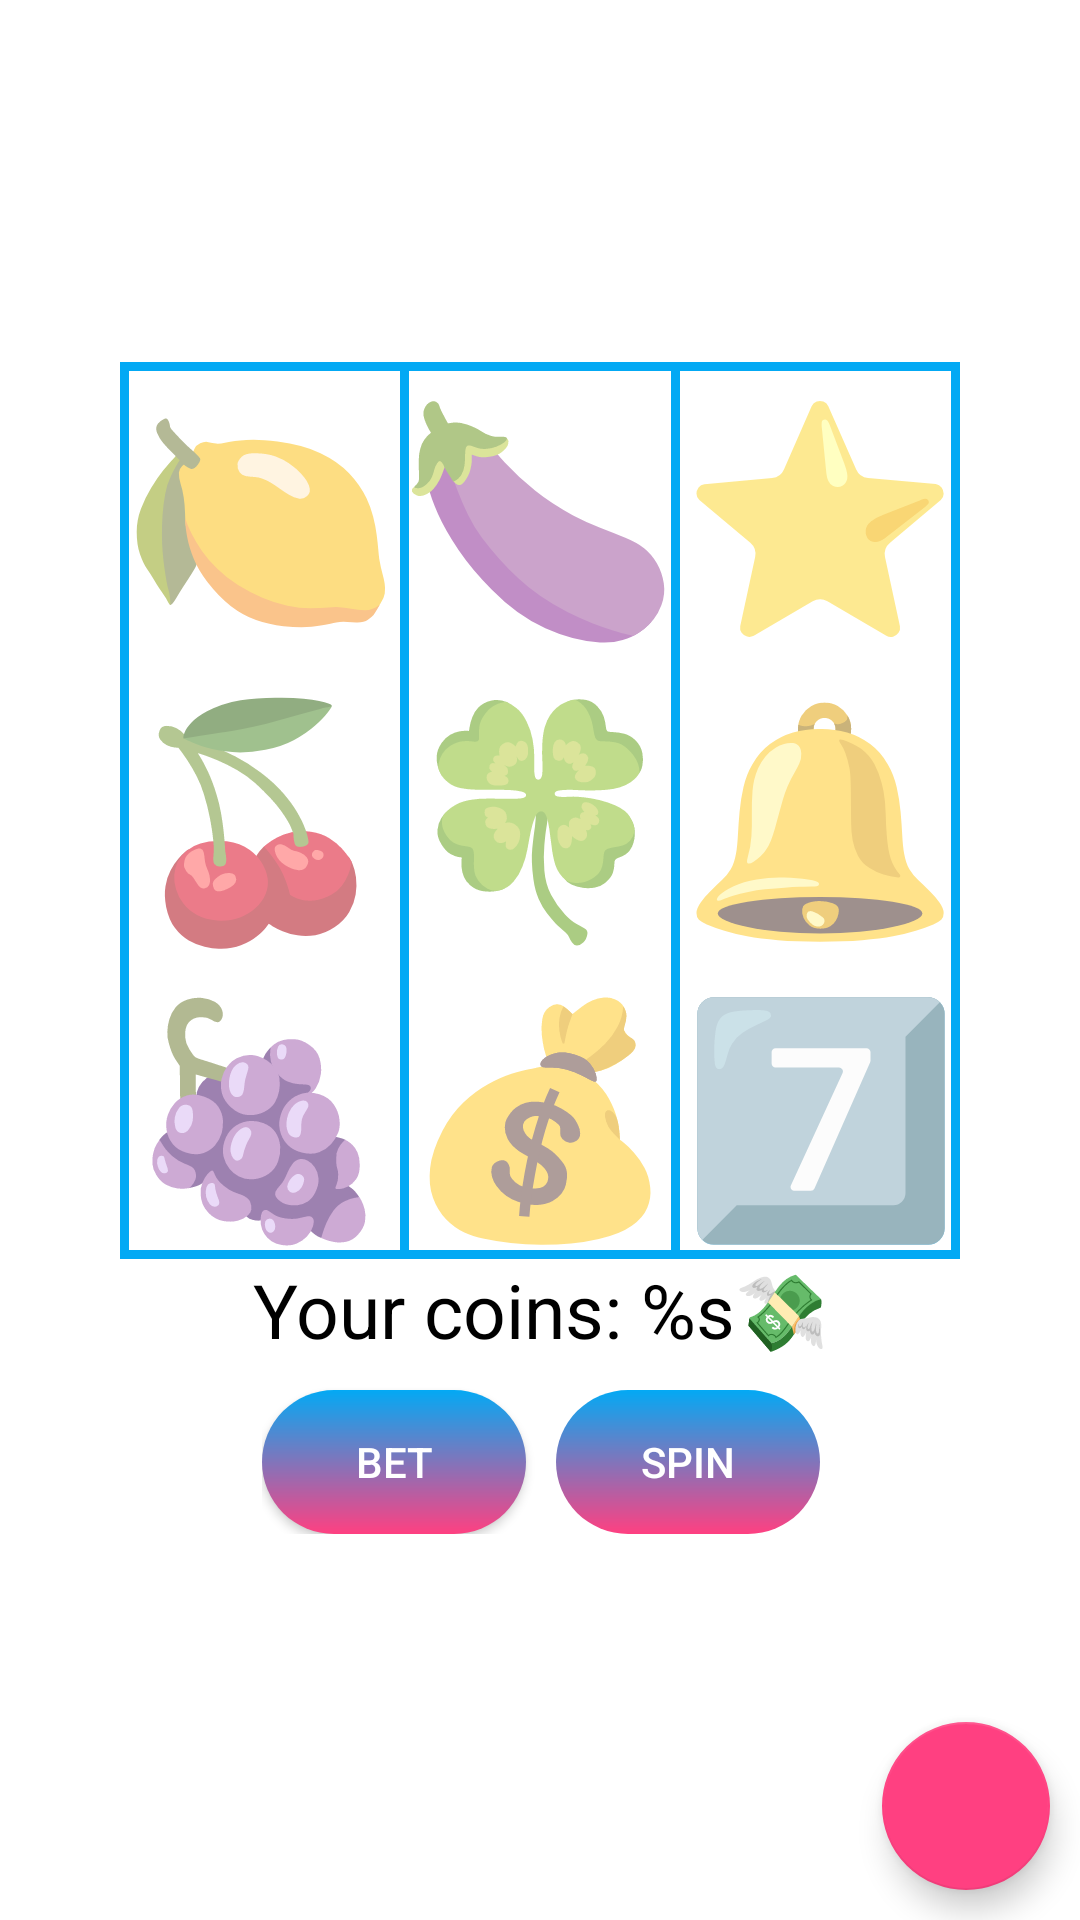

The Android layout XML behind this screen, and the referenced resources:
<!-- AndroidManifest.xml: application theme Theme.Slots -->
<!-- res/layout/fragment_game.xml -->
<?xml version="1.0" encoding="utf-8"?>
<androidx.constraintlayout.widget.ConstraintLayout xmlns:android="http://schemas.android.com/apk/res/android"
    xmlns:app="http://schemas.android.com/apk/res-auto"
    xmlns:tools="http://schemas.android.com/tools"
    android:layout_width="match_parent"
    android:layout_height="match_parent"
    tools:context=".GameFragment">

    <LinearLayout
        android:id="@+id/linearLayout2"
        android:layout_width="wrap_content"
        android:layout_height="wrap_content"
        android:layout_marginBottom="100dp"
        android:background="@drawable/frame_back"
        android:orientation="horizontal"
        app:layout_constraintBottom_toBottomOf="parent"
        app:layout_constraintEnd_toEndOf="parent"
        app:layout_constraintStart_toStartOf="parent"
        app:layout_constraintTop_toTopOf="parent">

        <LinearLayout
            android:layout_width="wrap_content"
            android:layout_height="wrap_content"
            android:orientation="vertical">

            <TextView
                android:id="@+id/oneTv"
                android:layout_width="wrap_content"
                android:layout_height="wrap_content"
                android:text="🍋"
                android:textSize="75sp" />

            <TextView
                android:id="@+id/fourTv"
                android:layout_width="wrap_content"
                android:layout_height="wrap_content"
                android:text="🍒"
                android:textSize="75sp" />

            <TextView
                android:id="@+id/sevenTv"
                android:layout_width="wrap_content"
                android:layout_height="wrap_content"
                android:text="🍇"
                android:textSize="75sp" />
        </LinearLayout>

        <LinearLayout
            android:layout_width="wrap_content"
            android:layout_height="wrap_content"
            android:background="@drawable/frame_back"
            android:orientation="vertical">

            <TextView
                android:id="@+id/twoTv"
                android:layout_width="wrap_content"
                android:layout_height="wrap_content"
                android:text="🍆"
                android:textSize="75sp" />

            <TextView
                android:id="@+id/fiveTv"
                android:layout_width="wrap_content"
                android:layout_height="wrap_content"
                android:text="🍀"
                android:textSize="75sp" />

            <TextView
                android:id="@+id/eightTv"
                android:layout_width="wrap_content"
                android:layout_height="wrap_content"
                android:text="💰"
                android:textSize="75sp" />
        </LinearLayout>

        <LinearLayout
            android:layout_width="wrap_content"
            android:layout_height="wrap_content"
            android:orientation="vertical">

            <TextView
                android:id="@+id/threeTv"
                android:layout_width="wrap_content"
                android:layout_height="wrap_content"
                android:text="⭐"
                android:textSize="75sp" />

            <TextView
                android:id="@+id/sixTv"
                android:layout_width="wrap_content"
                android:layout_height="wrap_content"
                android:text="🔔"
                android:textSize="75sp" />

            <TextView
                android:id="@+id/nineTv"
                android:layout_width="wrap_content"
                android:layout_height="wrap_content"
                android:text="7️⃣"
                android:textSize="75sp" />
        </LinearLayout>

    </LinearLayout>

    <TextView
        android:id="@+id/amountOfCoins"
        android:layout_width="wrap_content"
        android:layout_height="wrap_content"
        android:text="@string/main_coins"
        android:textColor="#000000"
        android:textSize="25sp"
        app:layout_constraintEnd_toEndOf="@+id/linearLayout2"
        app:layout_constraintStart_toStartOf="@+id/linearLayout2"
        app:layout_constraintTop_toBottomOf="@+id/linearLayout2" />

    <com.google.android.material.floatingactionbutton.FloatingActionButton
        android:id="@+id/fab"
        android:layout_width="wrap_content"
        android:layout_height="wrap_content"
        android:layout_marginEnd="10dp"
        android:layout_marginBottom="10dp"
        android:clickable="true"
        android:src="@drawable/ic_menu"
        app:tint="@color/white"
        app:layout_constraintBottom_toBottomOf="parent"
        app:layout_constraintEnd_toEndOf="parent" />

    <LinearLayout
        android:id="@+id/buttonsLayout"
        android:layout_width="wrap_content"
        android:layout_height="wrap_content"
        android:orientation="horizontal"
        app:layout_constraintEnd_toEndOf="@+id/amountOfCoins"
        app:layout_constraintStart_toStartOf="@+id/amountOfCoins"
        app:layout_constraintTop_toBottomOf="@+id/amountOfCoins">

        <Button
            android:id="@+id/bet_button"
            android:layout_width="wrap_content"
            android:layout_height="wrap_content"
            android:layout_marginTop="10dp"
            android:layout_marginEnd="5dp"
            android:background="@drawable/rounded_gradient"
            android:text="@string/bet"
            android:textColor="@color/white" />

        <Button
            android:id="@+id/spin_button"
            android:enabled="false"
            android:layout_width="wrap_content"
            android:layout_height="wrap_content"
            android:layout_marginStart="5dp"
            android:layout_marginTop="10dp"
            android:background="@drawable/rounded_gradient"
            android:text="@string/spin"
            android:textColor="@color/white" />

    </LinearLayout>

    <TextView
        android:visibility="invisible"
        android:id="@+id/betSet"
        android:layout_width="wrap_content"
        android:layout_height="wrap_content"
        android:text="@string/bet_set"
        android:textColor="#000000"
        android:textSize="25sp"
        app:layout_constraintEnd_toEndOf="@+id/linearLayout2"
        app:layout_constraintStart_toStartOf="@+id/linearLayout2"
        app:layout_constraintTop_toBottomOf="@+id/buttonsLayout" />

</androidx.constraintlayout.widget.ConstraintLayout>
<!-- resources referenced by this layout -->
<resources>
  <color name="white">#FFFFFFFF</color>
  <!-- drawable frame_back (drawable) -->
  <?xml version="1.0" encoding="utf-8"?>
  <shape xmlns:android="http://schemas.android.com/apk/res/android">
      <stroke android:color="@color/primary_color" android:width="3dp"/>
  </shape>
  <!-- drawable rounded_gradient (drawable) -->
  <?xml version="1.0" encoding="utf-8"?>
  <shape xmlns:android="http://schemas.android.com/apk/res/android"
      android:shape="rectangle">
  
      <gradient
          android:startColor="@color/accent_color"
          android:endColor="@color/primary_color"
          android:angle="90"/>
      <corners android:radius="80dp"/>
  
  </shape>
  <string name="bet">Bet</string>
  <string name="bet_set">100 coins bet set</string>
  <string name="main_coins">Your coins: %s💸</string>
  <string name="spin">Spin</string>
  <style name="Theme.Slots" parent="Theme.MaterialComponents.DayNight.NoActionBar">
          
          <item name="colorPrimary">@color/primary_color</item>
          <item name="colorPrimaryVariant">@color/dark_primary_color</item>
          <item name="colorOnPrimary">@color/white</item>
          
          <item name="colorSecondary">@color/accent_color</item>
          <item name="colorSecondaryVariant">@color/gray</item>
          <item name="colorOnSecondary">@color/black</item>
          
          <item name="android:statusBarColor" tools:targetApi="l">?attr/colorPrimaryVariant</item>
          
      </style>
  <color name="primary_color">#03A9F4</color>
  <color name="accent_color">#FF4081</color>
  <color name="dark_primary_color">#0288D1</color>
  <color name="gray">#757575</color>
  <color name="black">#FF000000</color>
</resources>
